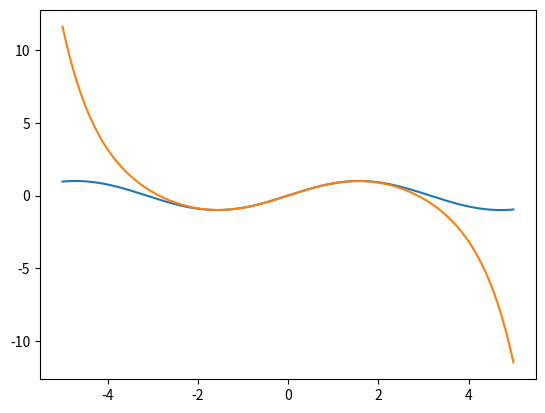

Python code for this plot:
import math

iterations = 20

def my_sin(x):
    """
    """
    partial_sum = 0
    x_pow = x
    for n in range(iterations):
        # В цикле постепенно считаем степень и факториал
        minus = x_pow * x ** 2 / (2 * n + 2) / (2 * n + 3)
        partial_sum += x_pow - minus
        x_pow = minus * x ** 2 / (2 * n + 4) / (2 * n + 5)
    
    return partial_sum

print(my_sin(0.125))
print(math.sin(0.125))

%matplotlib inline

import math
import cmath
import matplotlib.pyplot as plt
import numpy as np

complex_angle = cmath.asin(5)
print('"Угол", на котором синус достигает пяти:', complex_angle)

print("Достигает ли пяти наш синус?", my_sin(complex_angle))
print("А библиотечный?", cmath.sin(complex_angle))

angles = np.r_[-5.0:5.0:0.01]
plt.plot(angles, np.sin(angles))
plt.plot(angles, np.vectorize(my_sin)(angles))
plt.show()